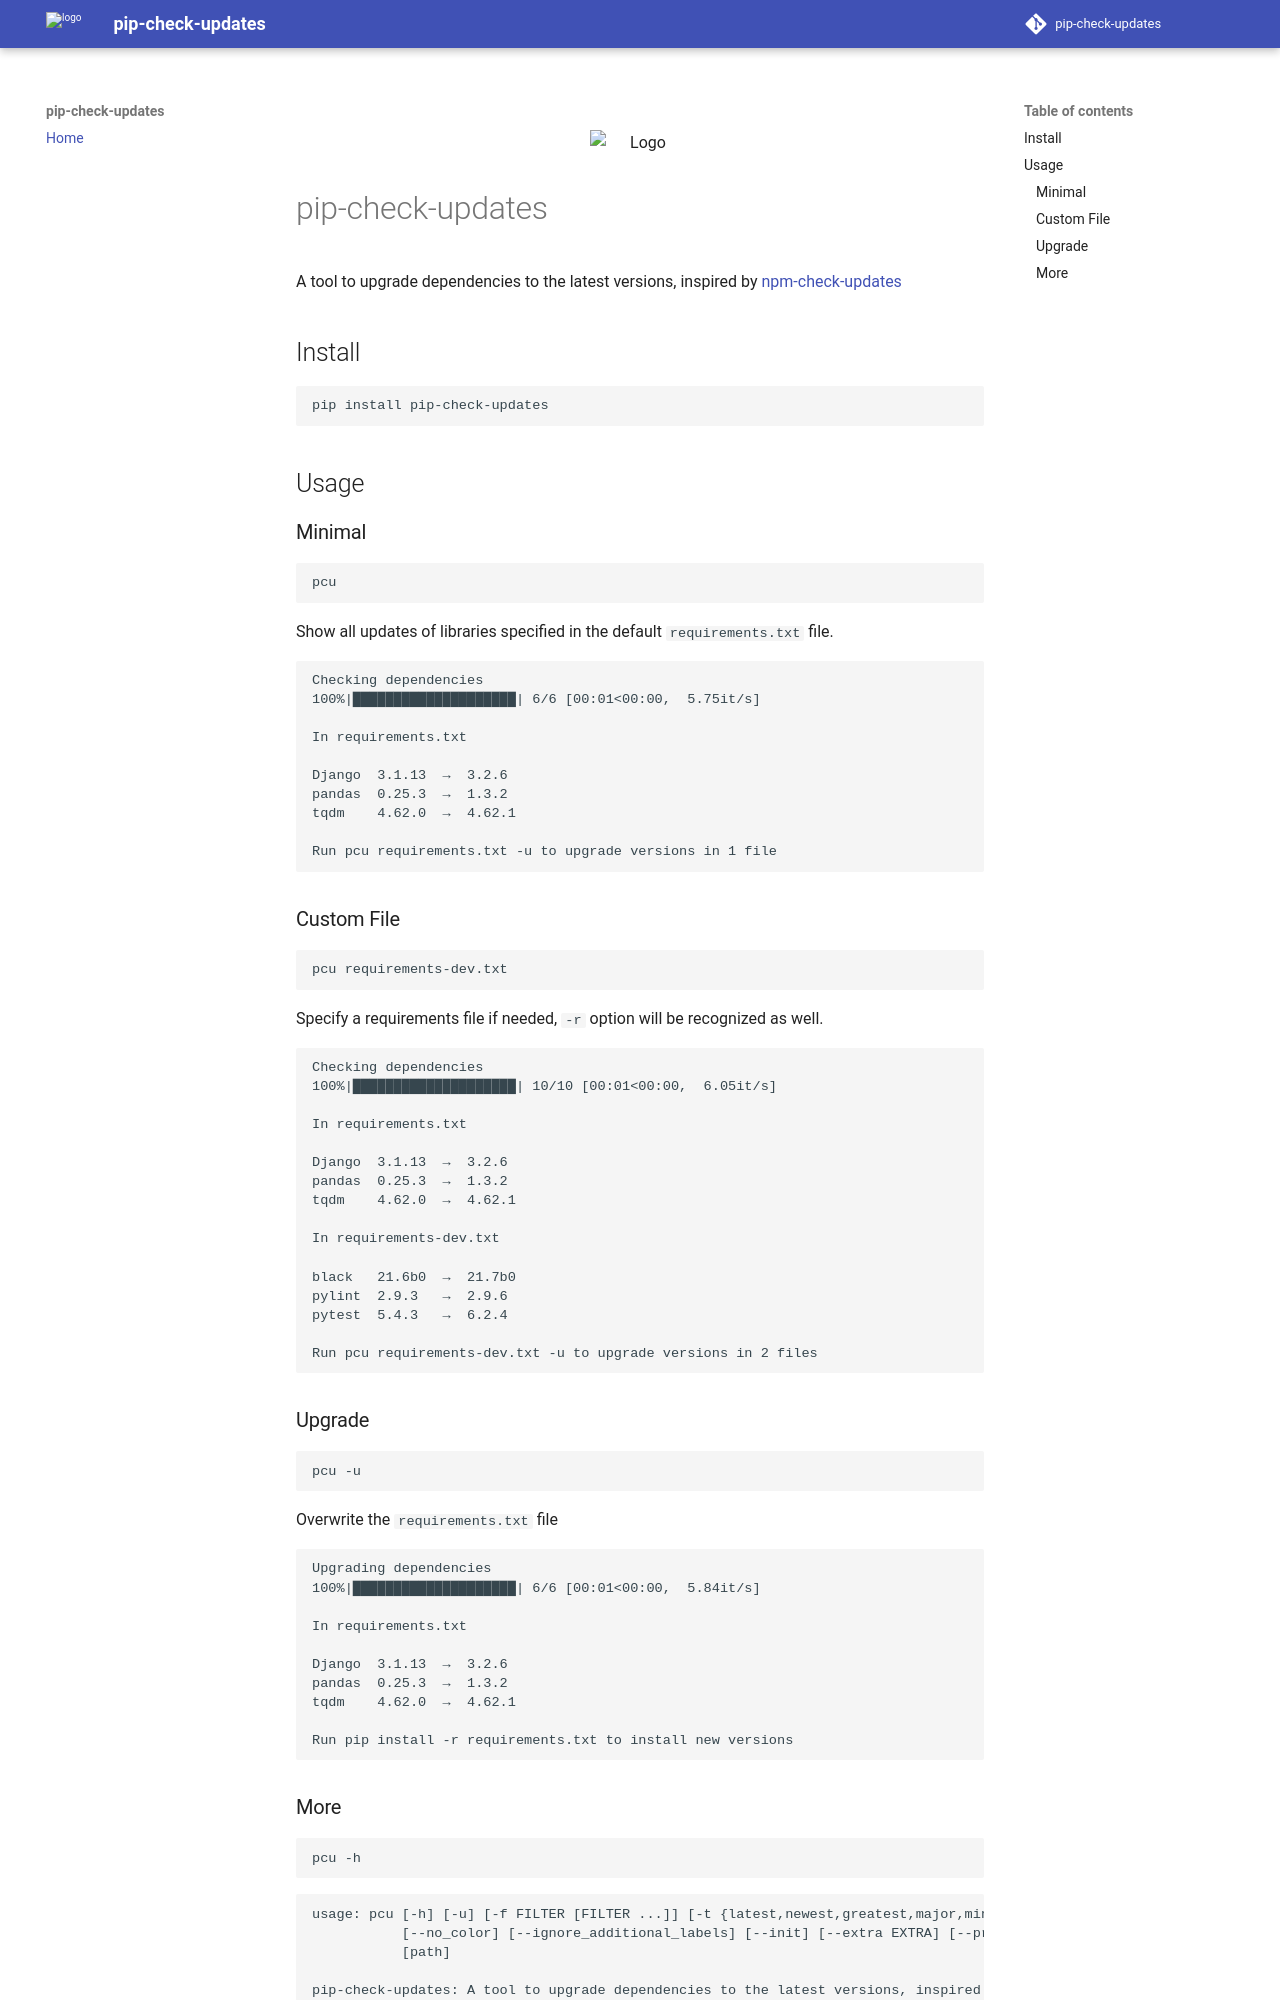

repository: zehengl/pip-check-updates · page: index.html · generator: mkdocs

<figure markdown>
![Logo](https://raw.githubusercontent.com/zehengl/pip-check-updates/refs/heads/main/logo.png){ width="100" }
</figure>

# pip-check-updates

A tool to upgrade dependencies to the latest versions, inspired by [npm-check-updates](https://www.npmjs.com/package/npm-check-updates)

## Install

    pip install pip-check-updates

## Usage

### Minimal

    pcu

Show all updates of libraries specified in the default `requirements.txt` file.

```{ .text .no-copy }
Checking dependencies
100%|████████████████████| 6/6 [00:01<00:00,  5.75it/s]

In requirements.txt

Django  3.1.13  →  3.2.6
pandas  0.25.3  →  1.3.2
tqdm    4.62.0  →  4.62.1

Run pcu requirements.txt -u to upgrade versions in 1 file
```

### Custom File

    pcu requirements-dev.txt

Specify a requirements file if needed, `-r` option will be recognized as well.

```{ .text .no-copy }
Checking dependencies
100%|████████████████████| 10/10 [00:01<00:00,  6.05it/s]

In requirements.txt

Django  3.1.13  →  3.2.6
pandas  0.25.3  →  1.3.2
tqdm    4.62.0  →  4.62.1

In requirements-dev.txt

black   21.6b0  →  21.7b0
pylint  2.9.3   →  2.9.6
pytest  5.4.3   →  6.2.4

Run pcu requirements-dev.txt -u to upgrade versions in 2 files
```

### Upgrade

    pcu -u

Overwrite the `requirements.txt` file

```{ .text .no-copy }
Upgrading dependencies
100%|████████████████████| 6/6 [00:01<00:00,  5.84it/s]

In requirements.txt

Django  3.1.13  →  3.2.6
pandas  0.25.3  →  1.3.2
tqdm    4.62.0  →  4.62.1

Run pip install -r requirements.txt to install new versions
```
